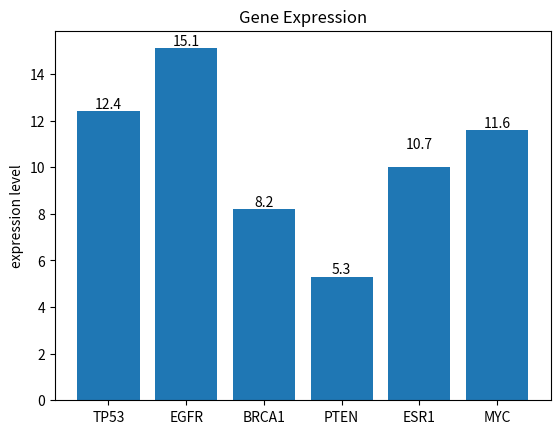

This figure's Python source:
Gene = {'TP53': 12.4, 'EGFR': 15.1, 'BRCA1': 8.2, 'PTEN': 5.3, 'ESR1': 10.7}
print('the initial dictionary: ', Gene)
Gene['MYC'] = 11.6
print("add MYC gene: ", Gene)

import matplotlib.pyplot as plt
x = ['TP53', 'EGFR', 'BRCA1', 'PTEN', 'ESR1', 'MYC']
y = [12.4, 15.1, 8.2, 5.3, 10, 11.6]
plt.bar(x, y)
# add the number on the bar chart
for i, value in enumerate(Gene.values()):
    plt.text(i, value, str(value), ha='center', va='bottom')
plt.ylabel('expression level')
plt.title('Gene Expression')
#to ensure that the picture will not break the whole process, I move plt.show() to the end.

gene_of_interest = 'MYC' #This is where you can change your interested gene.
if gene_of_interest in Gene:
    print(Gene[gene_of_interest])
else:
    print('This Gene is not in the dataset.')

average_gene_expression = (sum(Gene.values()) / 6)
print('The average gene expression level across all genes is ', average_gene_expression)

plt.show()
